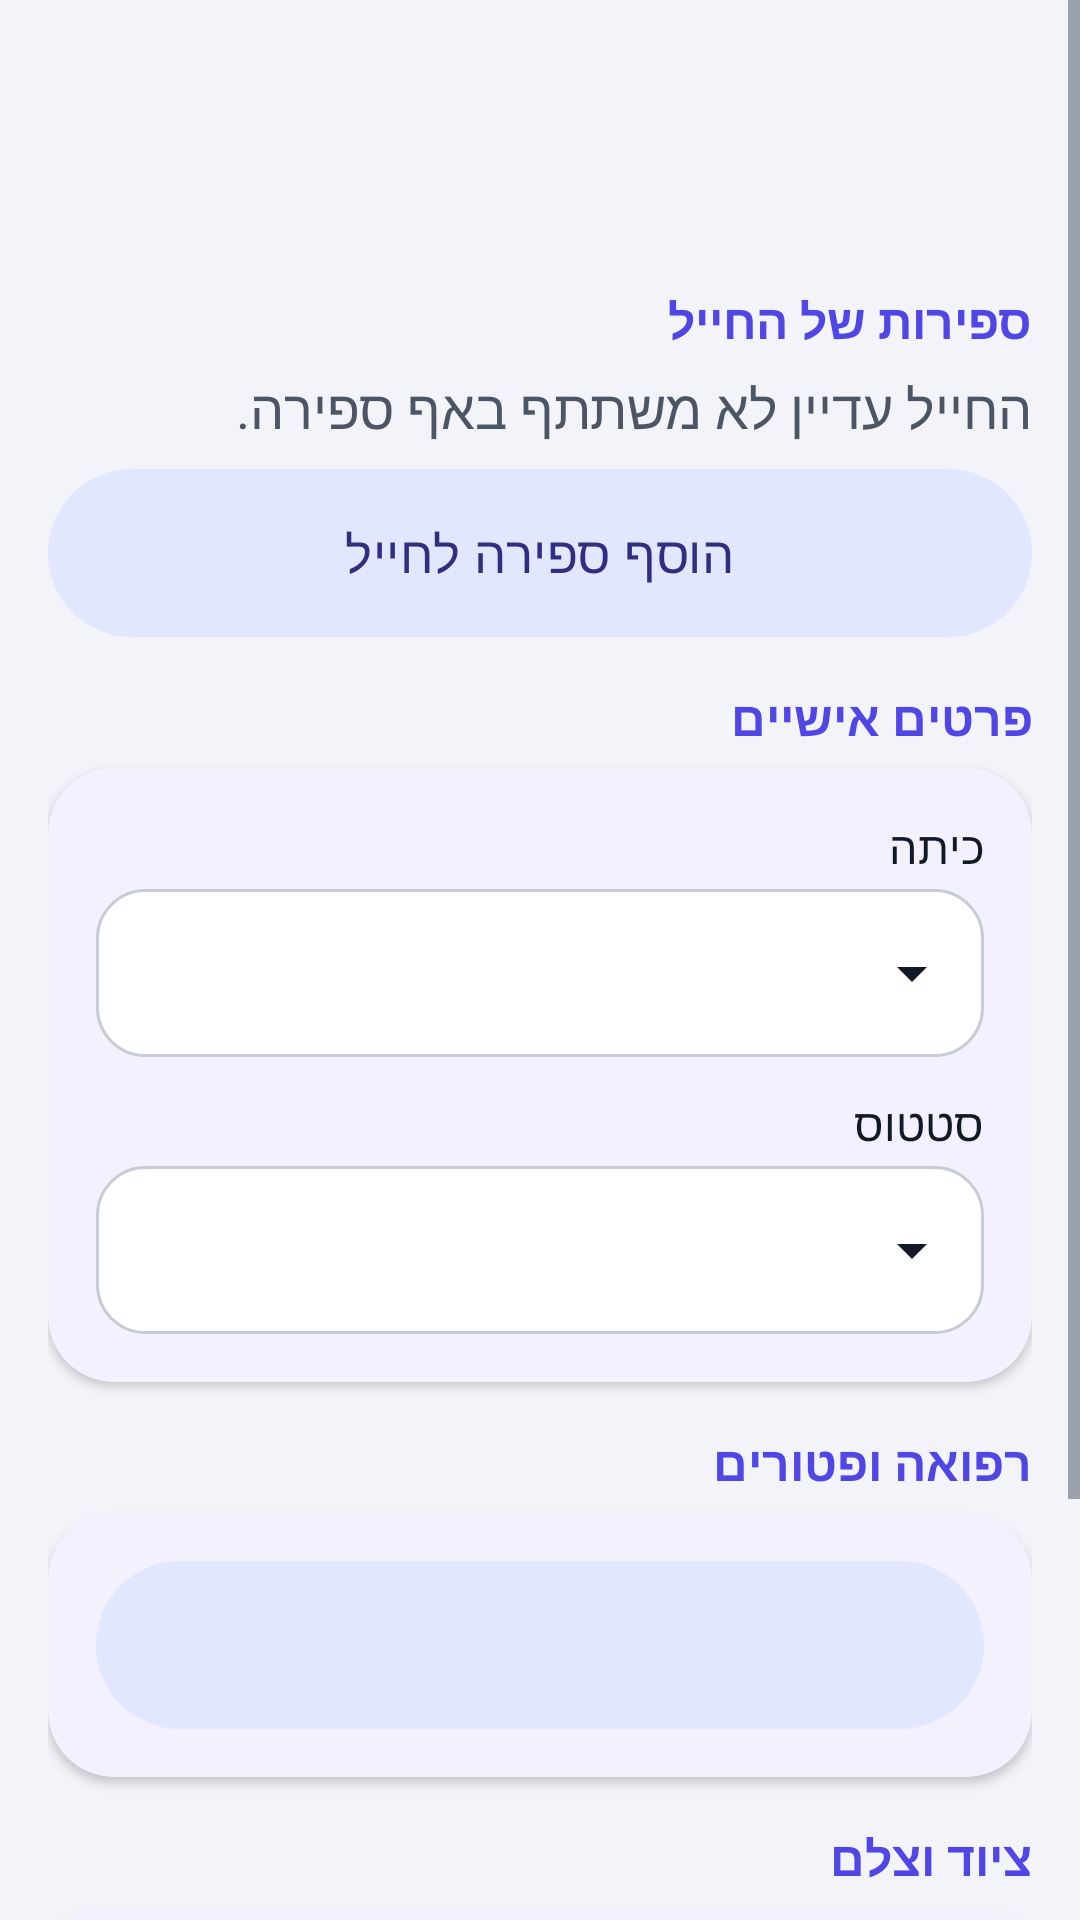

Here is an Android app screen rendered from its layout file. Give the layout XML and the strings, colors and styles it references.
<!-- AndroidManifest.xml: application theme Theme.Hakshev -->
<!-- res/layout/activity_soldier.xml -->
<?xml version="1.0" encoding="utf-8"?>
<ScrollView xmlns:android="http://schemas.android.com/apk/res/android"
    android:layout_width="match_parent"
    android:layout_height="match_parent"
    android:fillViewport="true">

    <LinearLayout
        android:layout_width="match_parent"
        android:layout_height="wrap_content"
        android:orientation="vertical"
        android:padding="16dp">

        <LinearLayout
            android:layout_width="match_parent"
            android:layout_height="wrap_content"
            android:gravity="center_vertical"
            android:orientation="horizontal">

            <TextView
                android:id="@+id/tvAvatar"
                android:layout_width="64dp"
                android:layout_height="64dp"
                android:fontFamily="sans-serif-medium"
                android:gravity="center"
                android:textSize="28sp"
                android:textStyle="bold" />

            <TextView
                android:id="@+id/tvTitle"
                style="@style/HkTitle"
                android:layout_width="0dp"
                android:layout_height="wrap_content"
                android:layout_marginStart="14dp"
                android:layout_weight="1" />
        </LinearLayout>

        <TextView
            android:id="@+id/tvAlertBanner"
            android:layout_width="match_parent"
            android:layout_height="wrap_content"
            android:layout_marginTop="12dp"
            android:background="@drawable/bg_alert"
            android:padding="14dp"
            android:textColor="#FFFFFF"
            android:textSize="18sp"
            android:textStyle="bold"
            android:visibility="gone" />

        <LinearLayout
            android:id="@+id/viewArea"
            android:layout_width="match_parent"
            android:layout_height="wrap_content"
            android:orientation="vertical">

        <TextView
            style="@style/HkSection"
            android:layout_width="match_parent"
            android:layout_height="wrap_content"
            android:text="@string/section_counters" />

        <TextView
            android:id="@+id/tvNoCounters"
            style="@style/HkBody"
            android:layout_width="match_parent"
            android:layout_height="wrap_content"
            android:layout_marginBottom="8dp"
            android:textColor="?attr/colorOnSurfaceVariant"
            android:text="@string/soldier_no_counters" />

        <androidx.recyclerview.widget.RecyclerView
            android:id="@+id/countersList"
            android:layout_width="match_parent"
            android:layout_height="wrap_content"
            android:nestedScrollingEnabled="false" />

        <com.google.android.material.button.MaterialButton
            android:id="@+id/btnAddCounter"
            style="@style/HkButtonOutlined"
            android:layout_width="match_parent"
            android:layout_height="wrap_content"
            android:text="@string/add_counter_to_soldier" />

        </LinearLayout>

        <LinearLayout
            android:id="@+id/editArea"
            android:layout_width="match_parent"
            android:layout_height="wrap_content"
            android:orientation="vertical">

        <TextView
            style="@style/HkSection"
            android:layout_width="match_parent"
            android:layout_height="wrap_content"
            android:text="@string/section_personal" />

        <com.google.android.material.card.MaterialCardView
            style="@style/HkCard"
            android:layout_width="match_parent"
            android:layout_height="wrap_content">

            <LinearLayout
                android:layout_width="match_parent"
                android:layout_height="wrap_content"
                android:orientation="vertical"
                android:padding="16dp">

                <LinearLayout
                    android:id="@+id/formPersonal"
                    android:layout_width="match_parent"
                    android:layout_height="wrap_content"
                    android:orientation="vertical" />

                <TextView
                    style="@style/HkBody"
                    android:layout_width="match_parent"
                    android:layout_height="wrap_content"
                    android:layout_marginBottom="4dp"
                    android:text="@string/label_squad"
                    android:textSize="15sp" />

                <Spinner style="@style/HkSpinner"
                    android:id="@+id/spSquad"
                    android:layout_width="match_parent"
                    android:layout_height="56dp" />

                <TextView
                    style="@style/HkBody"
                    android:layout_width="match_parent"
                    android:layout_height="wrap_content"
                    android:layout_marginTop="12dp"
                    android:layout_marginBottom="4dp"
                    android:text="@string/label_status"
                    android:textSize="15sp" />

                <Spinner style="@style/HkSpinner"
                    android:id="@+id/spStatus"
                    android:layout_width="match_parent"
                    android:layout_height="56dp" />
            </LinearLayout>
        </com.google.android.material.card.MaterialCardView>

        <TextView
            style="@style/HkSection"
            android:layout_width="match_parent"
            android:layout_height="wrap_content"
            android:text="@string/section_medical" />

        <com.google.android.material.card.MaterialCardView
            style="@style/HkCard"
            android:layout_width="match_parent"
            android:layout_height="wrap_content">

            <LinearLayout
                android:layout_width="match_parent"
                android:layout_height="wrap_content"
                android:orientation="vertical"
                android:padding="16dp">

                <LinearLayout
                    android:id="@+id/formMedical"
                    android:layout_width="match_parent"
                    android:layout_height="wrap_content"
                    android:orientation="vertical" />

                <com.google.android.material.button.MaterialButton
                    android:id="@+id/btnExpiry"
                    style="@style/HkButtonOutlined"
                    android:layout_width="match_parent"
                    android:layout_height="wrap_content" />
            </LinearLayout>
        </com.google.android.material.card.MaterialCardView>

        <TextView
            style="@style/HkSection"
            android:layout_width="match_parent"
            android:layout_height="wrap_content"
            android:text="@string/section_equipment" />

        <com.google.android.material.card.MaterialCardView
            style="@style/HkCard"
            android:layout_width="match_parent"
            android:layout_height="wrap_content">

            <LinearLayout
                android:id="@+id/formEquipment"
                android:layout_width="match_parent"
                android:layout_height="wrap_content"
                android:orientation="vertical"
                android:padding="16dp" />
        </com.google.android.material.card.MaterialCardView>

        <com.google.android.material.button.MaterialButton
            android:id="@+id/btnSave"
            style="@style/HkButton"
            android:layout_width="match_parent"
            android:layout_height="wrap_content"
            android:layout_marginTop="20dp"
            android:text="@string/save" />

        <com.google.android.material.button.MaterialButton
            android:id="@+id/btnDelete"
            style="@style/HkButtonOutlined"
            android:layout_width="match_parent"
            android:layout_height="wrap_content"
            android:layout_marginTop="4dp"
            android:text="@string/delete_soldier"
            android:textColor="@color/hk_alert" />
        </LinearLayout>
    </LinearLayout>
</ScrollView>
<!-- resources referenced by this layout -->
<resources>
  <color name="hk_alert">#DC2626</color>
  <!-- drawable bg_alert (drawable) -->
  <?xml version="1.0" encoding="utf-8"?>
  <shape xmlns:android="http://schemas.android.com/apk/res/android"
      android:shape="rectangle">
      <solid android:color="@color/hk_alert" />
      <corners android:radius="16dp" />
  </shape>
  <string name="add_counter_to_soldier">הוסף ספירה לחייל</string>
  <string name="delete_soldier">מחק חייל</string>
  <string name="label_squad">כיתה</string>
  <string name="label_status">סטטוס</string>
  <string name="save">שמור</string>
  <string name="section_counters">ספירות של החייל</string>
  <string name="section_equipment">ציוד וצל"ם</string>
  <string name="section_medical">רפואה ופטורים</string>
  <string name="section_personal">פרטים אישיים</string>
  <string name="soldier_no_counters">החייל עדיין לא משתתף באף ספירה.</string>
  <style name="HkBody" parent="">
          <item name="android:textSize">18sp</item>
          <item name="android:textColor">?attr/colorOnBackground</item>
      </style>
  <style name="HkButton" parent="Widget.Material3.Button">
          <item name="android:minHeight">56dp</item>
          <item name="android:textSize">17sp</item>
          <item name="android:textAllCaps">false</item>
          <item name="android:fontFamily">sans-serif-medium</item>
          <item name="android:insetTop">0dp</item>
          <item name="android:insetBottom">0dp</item>
          <item name="cornerRadius">28dp</item>
      </style>
  <style name="HkCard" parent="Widget.Material3.CardView.Elevated">
          <item name="cardCornerRadius">22dp</item>
          <item name="cardElevation">2dp</item>
          <item name="cardBackgroundColor">?attr/colorSurface</item>
          <item name="strokeColor">@color/hk_card_stroke</item>
          <item name="strokeWidth">1dp</item>
      </style>
  <style name="HkSection" parent="">
          <item name="android:textSize">16sp</item>
          <item name="android:textStyle">bold</item>
          <item name="android:fontFamily">sans-serif-medium</item>
          <item name="android:textColor">?attr/colorPrimary</item>
          <item name="android:paddingTop">16dp</item>
          <item name="android:paddingBottom">6dp</item>
      </style>
  <style name="HkSpinner" parent="Widget.AppCompat.Spinner">
          <item name="android:background">@drawable/bg_spinner</item>
          <item name="android:paddingStart">16dp</item>
          <item name="android:paddingEnd">44dp</item>
      </style>
  <style name="HkTitle" parent="">
          <item name="android:textSize">28sp</item>
          <item name="android:textStyle">bold</item>
          <item name="android:fontFamily">sans-serif-medium</item>
          <item name="android:textColor">?attr/colorOnBackground</item>
          <item name="android:paddingTop">8dp</item>
          <item name="android:paddingBottom">8dp</item>
      </style>
  <color name="hk_card_stroke">#00000000</color>
  <color name="hk_primary">#4F46E5</color>
  <color name="hk_on_primary">#FFFFFF</color>
  <color name="hk_container">#E0E7FF</color>
  <color name="hk_on_container">#312E81</color>
  <color name="hk_bg">#F3F4F9</color>
  <color name="hk_surface">#FFFFFF</color>
  <color name="hk_text">#111827</color>
  <color name="hk_muted">#4B5563</color>
  <color name="hk_outline">#C7CBD6</color>
  <!-- drawable ic_arrow_down (drawable) -->
  <?xml version="1.0" encoding="utf-8"?>
  <vector xmlns:android="http://schemas.android.com/apk/res/android"
      android:width="24dp"
      android:height="24dp"
      android:viewportWidth="24"
      android:viewportHeight="24">
      <path
          android:fillColor="@color/hk_text"
          android:pathData="M7,10l5,5 5,-5z" />
  </vector>
</resources>
